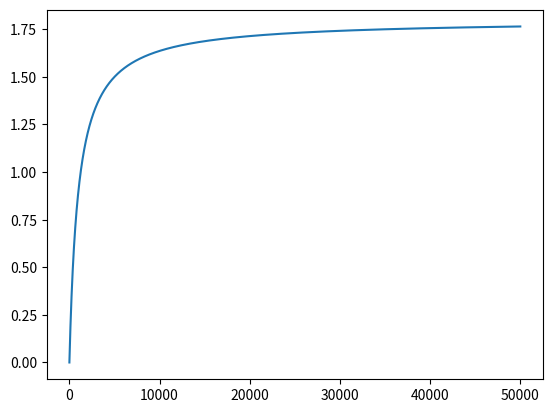

The script that saved this image:
# [redacted]
#Codio utilizando para la generación de las graficas
import numpy as np
import matplotlib.pyplot as plt
#-------Declaración de variables utiles-----------
delta=0.01 #Representa el paso entre cada data a graficar
h=np.arange(0,50000+delta,delta)
b=(((1.8*10**(-3))*h)/(1+(10**(-3)*h)))
plt.plot(h,b)
plt.show()


#-------------Primer dato---------------
#flujo1=1*(10**(-3)) #Wb
#b1=